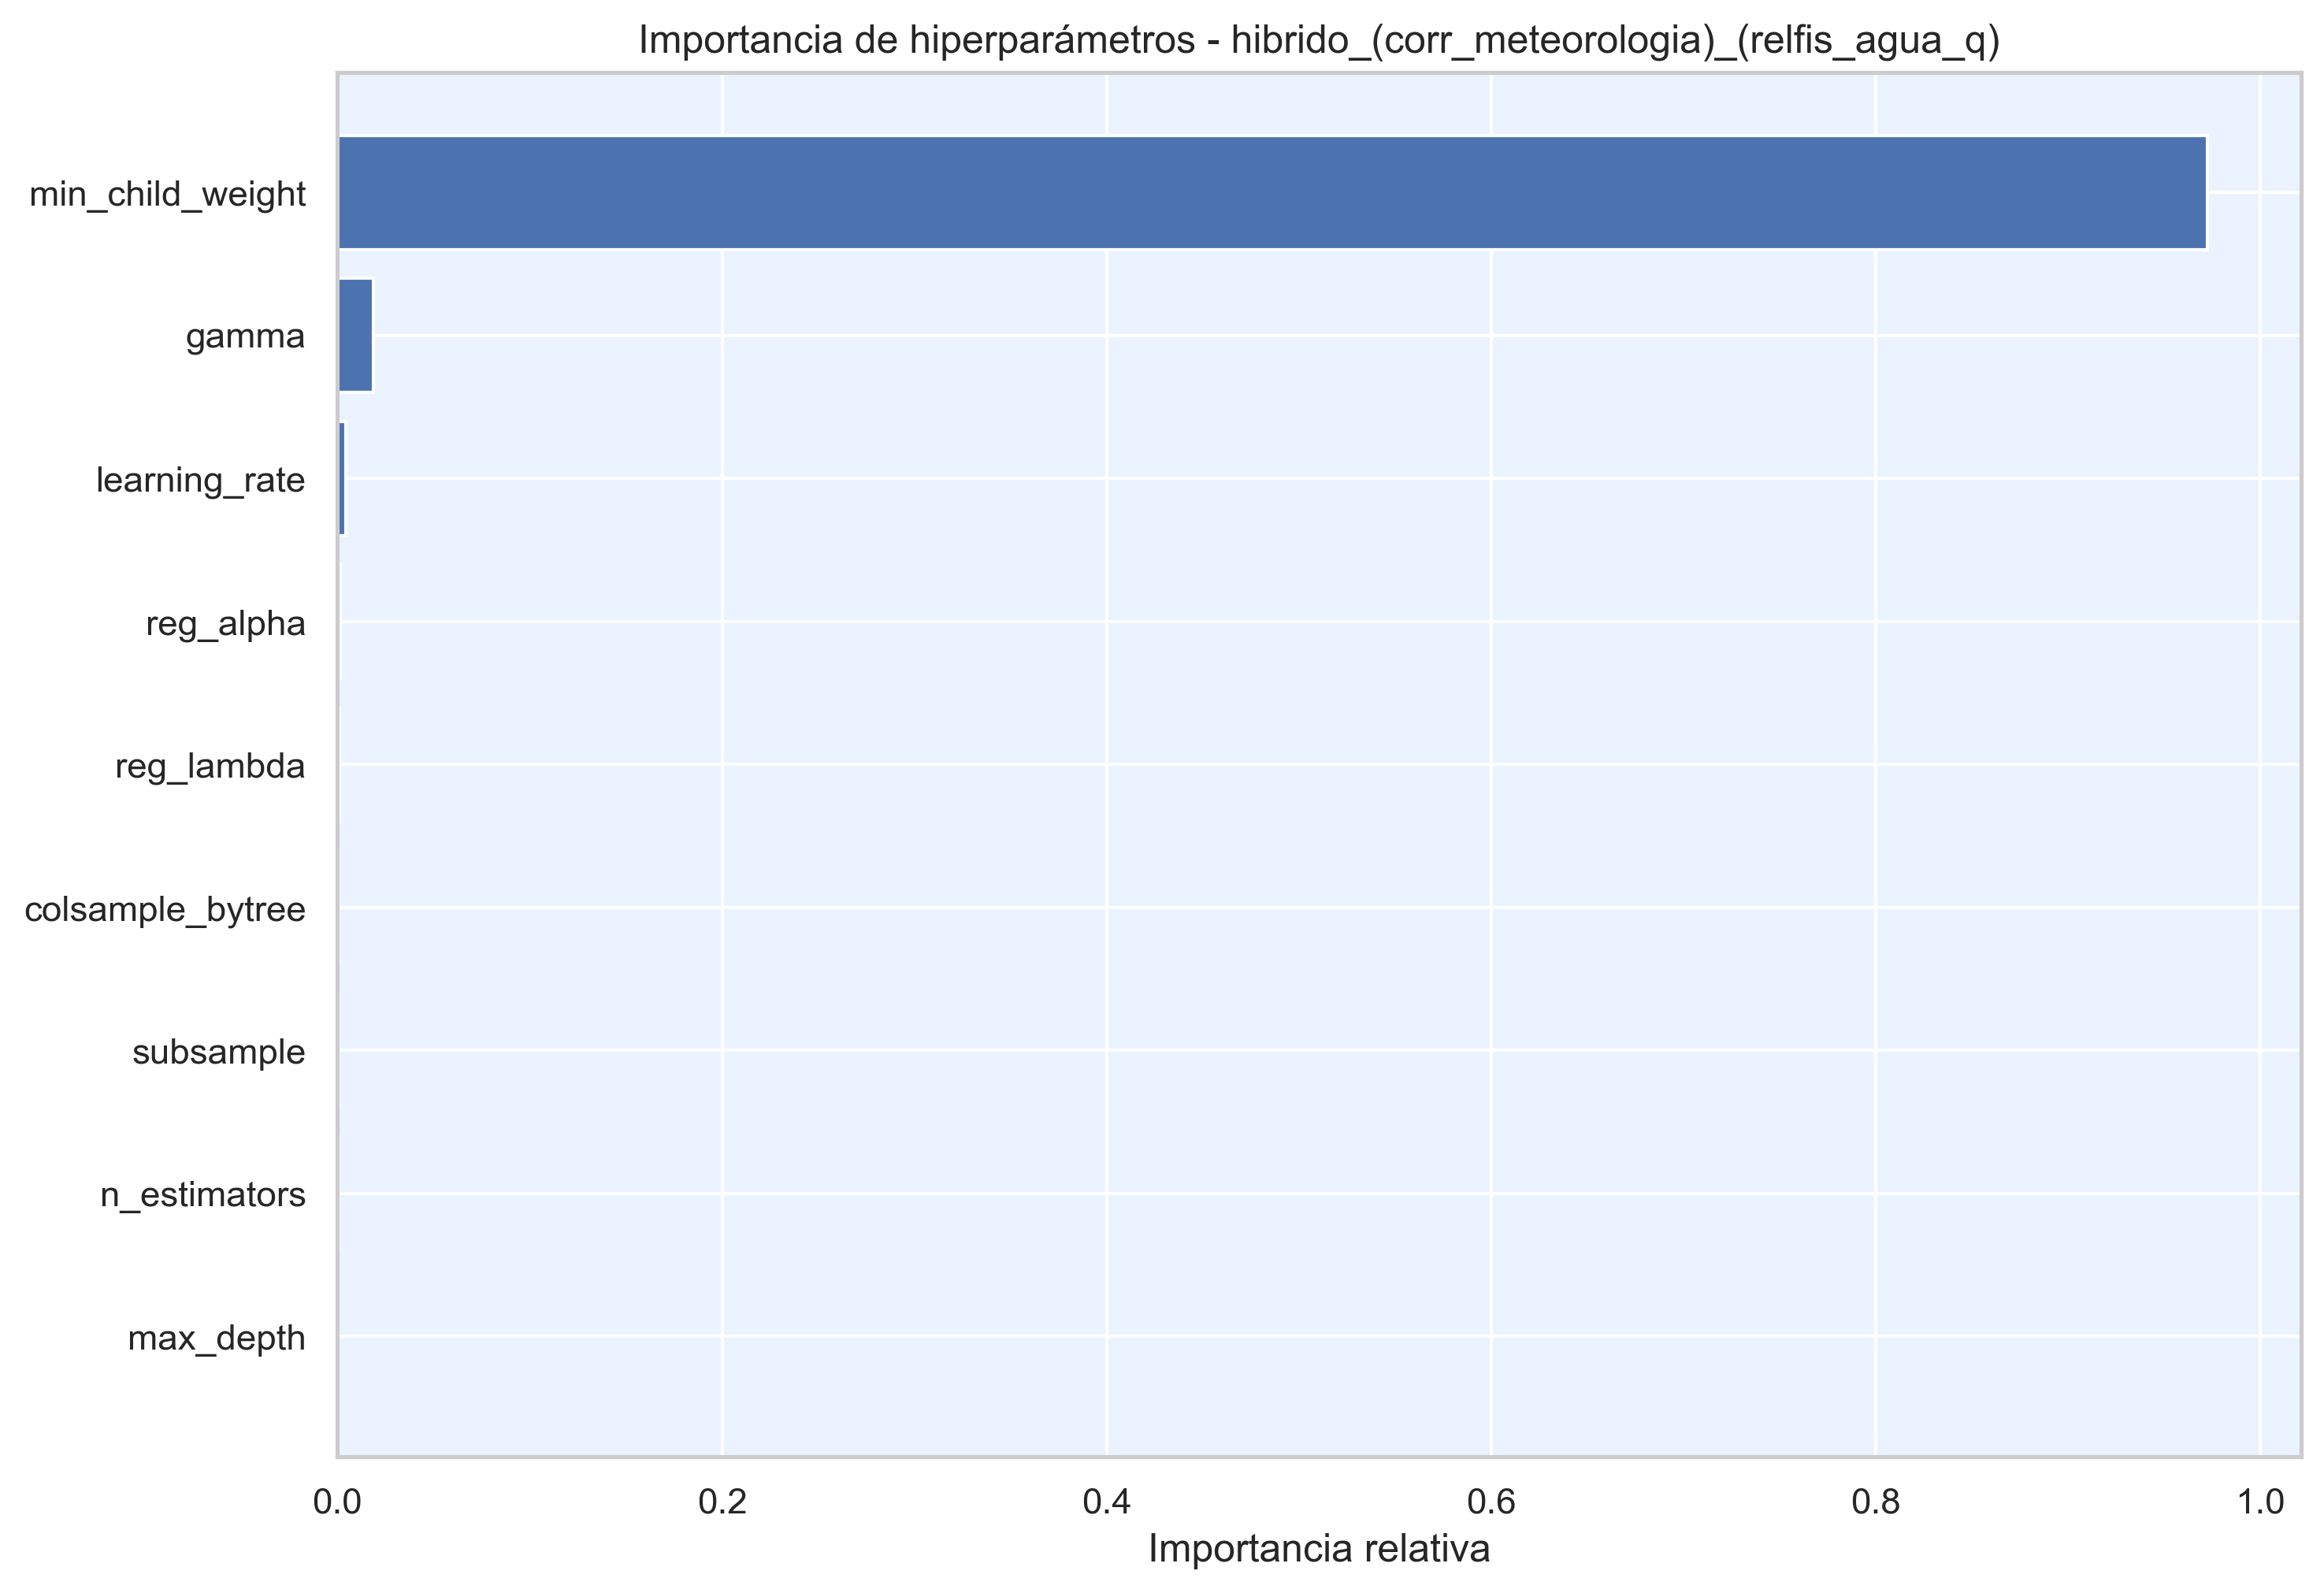

Data behind this chart, as committed beside it:
hiperparametro, importancia
min_child_weight, 0.9724
gamma, 0.01862
learning_rate, 0.004306
reg_alpha, 0.001424
reg_lambda, 0.001221
colsample_bytree, 0.0005619
subsample, 0.000551
n_estimators, 0.0005252
max_depth, 0.0003693
